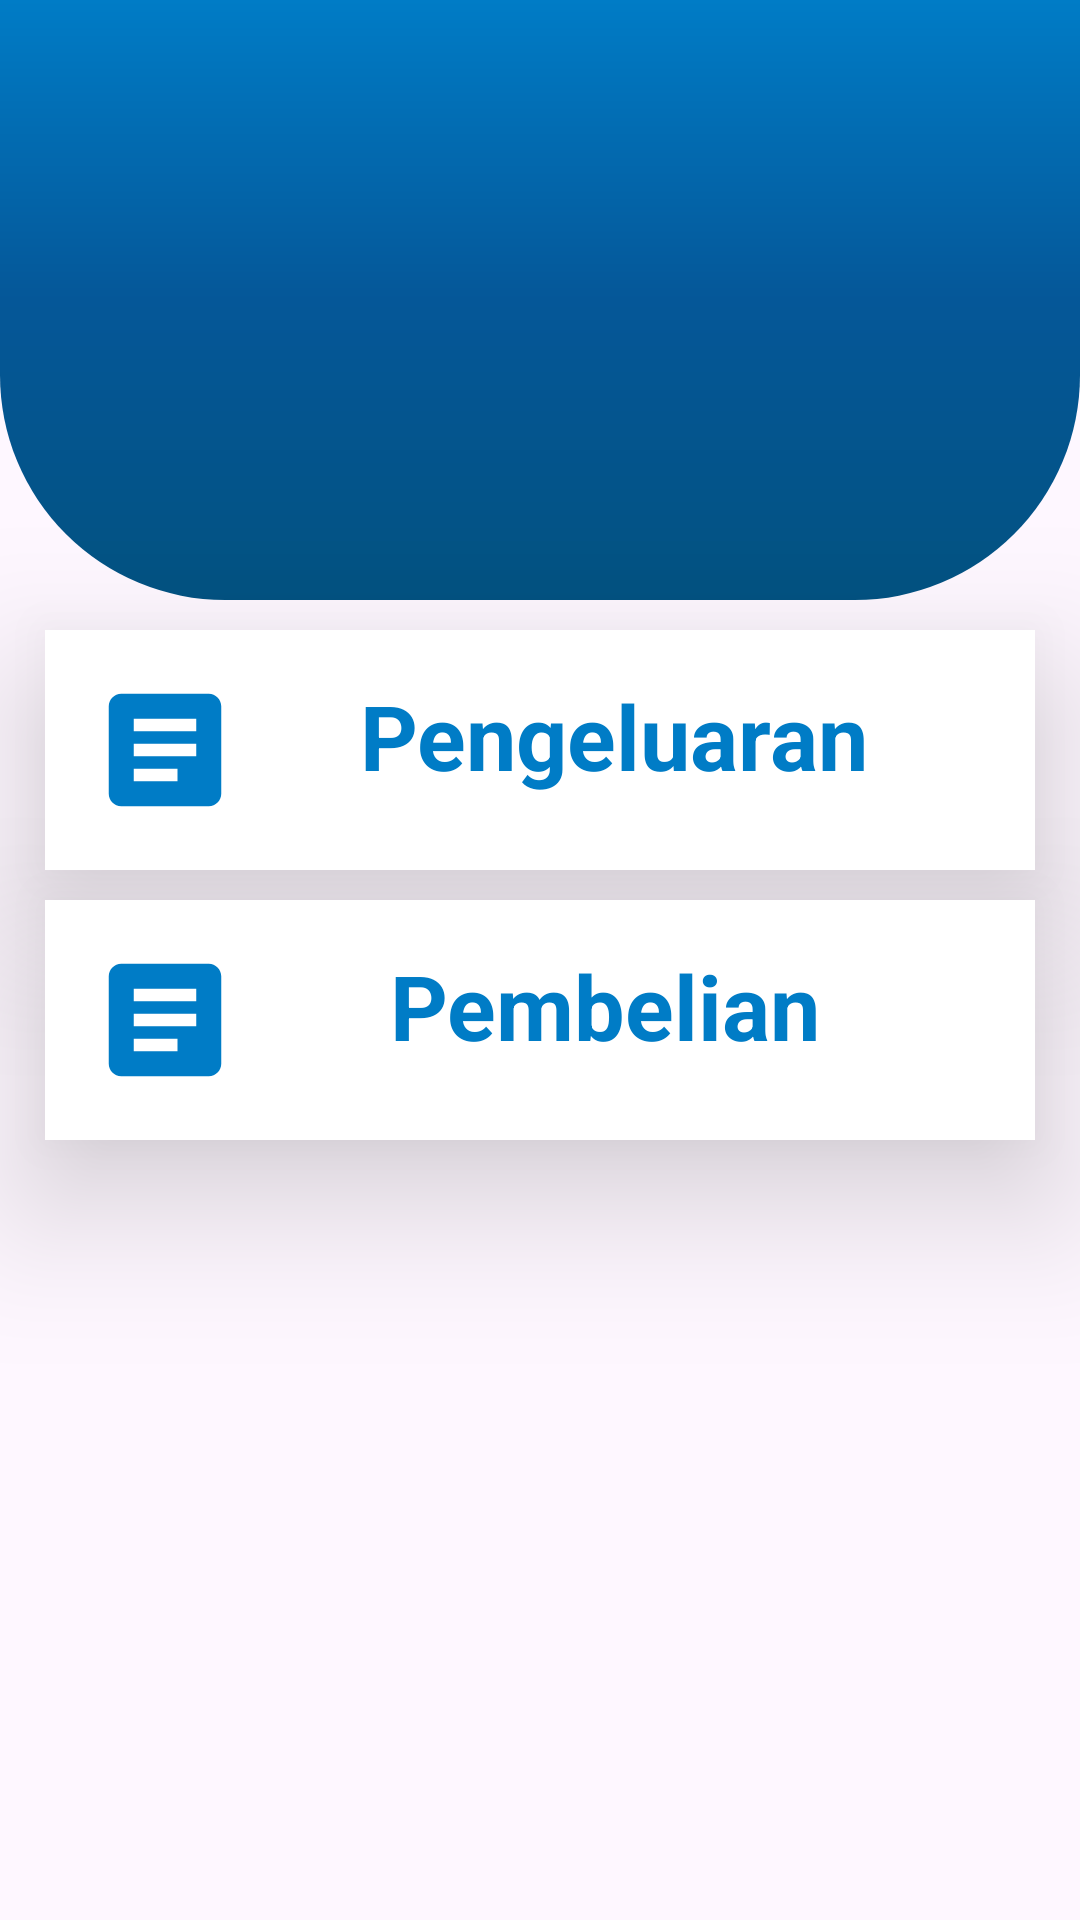

Write the Android layout XML for this screen, with the resource values it uses.
<!-- AndroidManifest.xml: application theme Theme.CashierApp -->
<!-- res/layout/activity_pembelian.xml -->
<?xml version="1.0" encoding="utf-8"?>
<RelativeLayout xmlns:android="http://schemas.android.com/apk/res/android"
    xmlns:app="http://schemas.android.com/apk/res-auto"
    xmlns:tools="http://schemas.android.com/tools"
    android:layout_width="match_parent"
    android:layout_height="match_parent"
    android:orientation="vertical">
    <View
        android:id="@+id/top_view"
        android:layout_width="match_parent"
        android:layout_height="200dp"
        android:background="@drawable/bg_view" />


    <androidx.cardview.widget.CardView
        android:layout_width="match_parent"
        android:layout_height="wrap_content"
        app:cardBackgroundColor="@color/white"
        app:cardCornerRadius="15dp"
        app:cardElevation="3dp"

        />


        <LinearLayout
            android:layout_width="match_parent"
            android:layout_height="wrap_content"
            android:layout_marginTop="210dp"
            android:orientation="horizontal"
            android:padding="15dp"
            android:background="@color/white"
            android:elevation="30dp"
            android:layout_marginLeft="15dp"
            android:layout_marginRight="15dp"
            >
                <ImageView
                    android:layout_width="50dp"
                    android:layout_height="50dp"
                    android:src="@drawable/ic_document" />

                <TextView
                    android:layout_width="wrap_content"
                    android:layout_height="wrap_content"
                    android:text="Pengeluaran"
                    android:textColor="@color/blue_cashier"
                    android:textSize="30sp"
                    android:layout_marginLeft="40dp"
                    android:textStyle="bold" />
        </LinearLayout>

    <LinearLayout
        android:layout_width="match_parent"
        android:layout_height="wrap_content"
        android:layout_marginTop="300dp"
        android:orientation="horizontal"
        android:padding="15dp"
        android:background="@color/white"
        android:elevation="30dp"
        android:layout_marginLeft="15dp"
        android:layout_marginRight="15dp"
        >

            <ImageView
                android:layout_width="50dp"
                android:layout_height="50dp"
                android:src="@drawable/ic_document" />

            <TextView
                android:layout_width="wrap_content"
                android:layout_height="wrap_content"
                android:text="Pembelian"
                android:textColor="@color/blue_cashier"
                android:textSize="30sp"
                android:layout_marginLeft="50dp"
                android:textStyle="bold" />
    </LinearLayout>




</RelativeLayout>
<!-- resources referenced by this layout -->
<resources>
  <color name="blue_cashier">#007CC6</color>
  <color name="white">#FFFFFFFF</color>
  <!-- drawable bg_view (drawable) -->
  <?xml version="1.0" encoding="utf-8"?>
  <shape xmlns:android="http://schemas.android.com/apk/res/android">
  
      <corners android:bottomRightRadius="75dp"
          android:bottomLeftRadius="75dp"/>
  
      <gradient
          android:startColor = "#025281"
          android:centerColor = "#055798"
          android:endColor = "@color/blue_cashier"
          android:angle = "90"
          android:type = "linear" />
  
  </shape>
  <!-- drawable ic_document (drawable) -->
  <vector android:autoMirrored="true" android:height="24dp"
      android:tint="@color/blue_cashier" android:viewportHeight="24"
      android:viewportWidth="24" android:width="24dp" xmlns:android="http://schemas.android.com/apk/res/android">
      <path android:fillColor="@android:color/white" android:pathData="M19,3L5,3c-1.1,0 -2,0.9 -2,2v14c0,1.1 0.9,2 2,2h14c1.1,0 2,-0.9 2,-2L21,5c0,-1.1 -0.9,-2 -2,-2zM14,17L7,17v-2h7v2zM17,13L7,13v-2h10v2zM17,9L7,9L7,7h10v2z"/>
  </vector>
  <style name="Theme.CashierApp" parent="Base.Theme.CashierApp" />
  <style name="Base.Theme.CashierApp" parent="Theme.Material3.DayNight.NoActionBar">
          
          <item name="colorPrimary">@color/primary_color</item>
      </style>
</resources>
